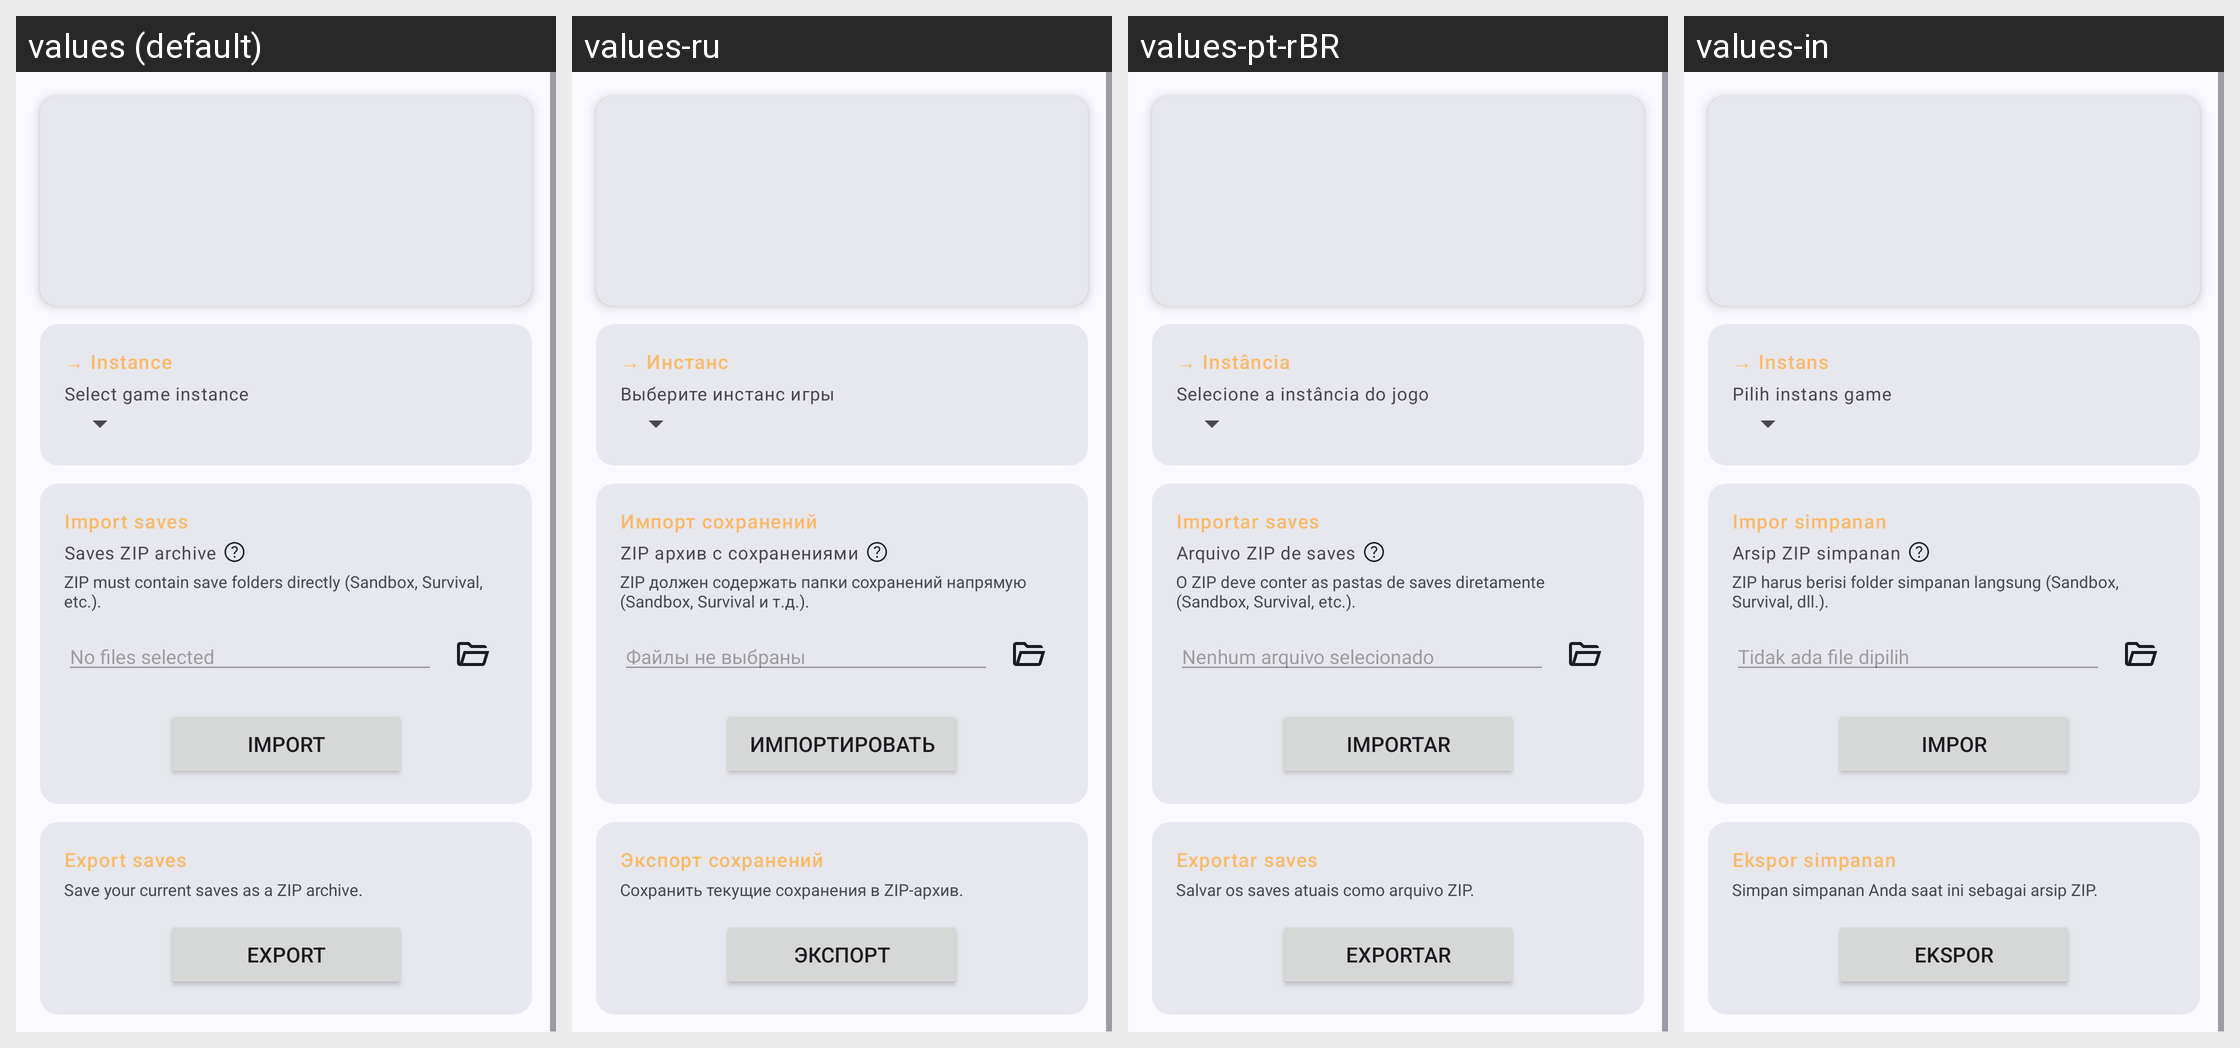

For this localized Android screen grid, give each drawn string resource with its value in every locale shown.
Android screen res/layout/fragment_install_saves.xml rendered under 4 locales, left to right: values (default), values-ru, values-pt-rBR, values-in. Device: Nexus 5 (rendered at 1080×1920; each locale shown at half size, 540×960, under a caption strip naming it); theme AppTheme.
Other locales in the repository, not shown: values-zh-rCN.
Strings drawn on this screen, with the default value and each locale's value (text and hints the layout hard-codes, and strings that could not be matched under every locale, appear in the picture but are not listed):

install_mod_group_instance
  values: → Instance
  values-ru: → Инстанс
  values-pt-rBR: → Instância
  values-in: → Instans

install_saves_instance_label
  values: Select game instance
  values-ru: Выберите инстанс игры
  values-pt-rBR: Selecione a instância do jogo
  values-in: Pilih instans game

install_saves_group_import
  values: Import saves
  values-ru: Импорт сохранений
  values-pt-rBR: Importar saves
  values-in: Impor simpanan

install_saves_zip_label
  values: Saves ZIP archive
  values-ru: ZIP архив с сохранениями
  values-pt-rBR: Arquivo ZIP de saves
  values-in: Arsip ZIP simpanan

install_saves_zip_warning
  values: ZIP must contain save folders directly (Sandbox, Survival, etc.).
  values-ru: ZIP должен содержать папки сохранений напрямую (Sandbox, Survival и т.д.).
  values-pt-rBR: O ZIP deve conter as pastas de saves diretamente (Sandbox, Survival, etc.).
  values-in: ZIP harus berisi folder simpanan langsung (Sandbox, Survival, dll.).

game_instance_no_file_selected
  values: No files selected
  values-ru: Файлы не выбраны
  values-pt-rBR: Nenhum arquivo selecionado
  values-in: Tidak ada file dipilih

install_saves_install
  values: Import
  values-ru: Импортировать
  values-pt-rBR: Importar
  values-in: Impor

install_saves_group_export
  values: Export saves
  values-ru: Экспорт сохранений
  values-pt-rBR: Exportar saves
  values-in: Ekspor simpanan

install_saves_export_hint
  values: Save your current saves as a ZIP archive.
  values-ru: Сохранить текущие сохранения в ZIP-архив.
  values-pt-rBR: Salvar os saves atuais como arquivo ZIP.
  values-in: Simpan simpanan Anda saat ini sebagai arsip ZIP.

install_saves_export
  values: Export
  values-ru: Экспорт
  values-pt-rBR: Exportar
  values-in: Ekspor
